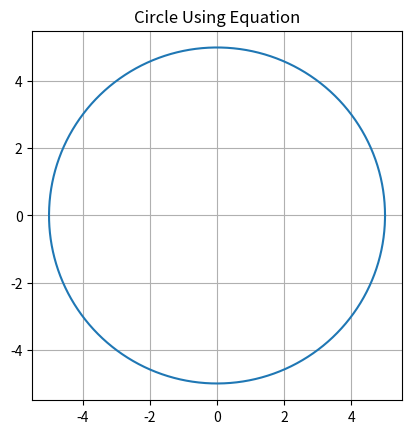

This chart was generated by the following Python code:
import numpy as np
import matplotlib.pyplot as plt

r = 5
xc, yc = 0, 0

theta = np.linspace(0, 2*np.pi, 1000)
x = xc + r * np.cos(theta)
y = yc + r * np.sin(theta)

plt.plot(x, y)
plt.gca().set_aspect('equal', adjustable='box')
plt.grid()
plt.title("Circle Using Equation")
plt.show()
